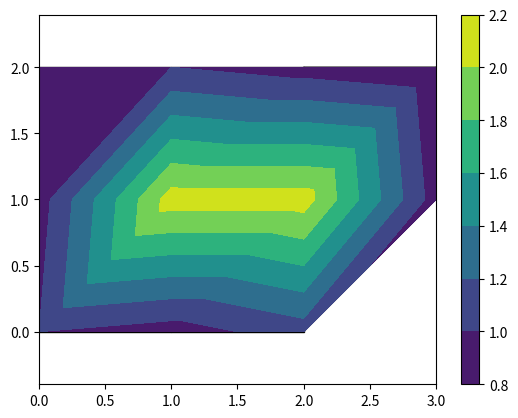

Generate this figure with matplotlib:

import matplotlib.pyplot as plt
import matplotlib.tri as tri

# converts quad elements into tri elements
def quads_to_tris(quads):
    tris = [[None for j in range(3)] for i in range(2*len(quads))]
    for i in range(len(quads)):
        j = 2*i
        n0 = quads[i][0]
        n1 = quads[i][1]
        n2 = quads[i][2]
        n3 = quads[i][3]
        tris[j][0] = n0
        tris[j][1] = n1
        tris[j][2] = n2
        tris[j + 1][0] = n2
        tris[j + 1][1] = n3
        tris[j + 1][2] = n0
    return tris

# END OF quads_to_tris

# plots a finite element mesh
def plot_fem_mesh(nodes_x, nodes_y, elements):
    for element in elements:
        x = [nodes_x[element[i]] for i in range(len(element))]
        y = [nodes_y[element[i]] for i in range(len(element))]
        plt.fill(x, y, edgecolor='black', fill=False)

# END OF plot_fem_mesh

def plotMixedMesh(nodes_x, nodes_y, elementstris, elements_quads, data=None):

  elements = elements_tris + elements_quads

  # plot the finite element mesh
  plot_fem_mesh(nodes_x, nodes_y, elements)
  plt.show()

  if(data != None):
    # convert all elements into triangles
    elements_all_tris = elements_tris + quads_to_tris(elements_quads)

    # create an unstructured triangular grid instance
    triangulation = tri.Triangulation(nodes_x, nodes_y, elements_all_tris)

    # plot the contours
    plt.tricontourf(triangulation, nodal_values)

    # show
    plt.colorbar()
    plt.axis('equal')
    plt.show()

# END OF plotMixedMesh

#
# MAIN program
#

# FEM data
nodes_x = [0.0, 1.0, 2.0, 0.0, 1.0, 2.0, 3.0, 0.0, 1.0, 2.0, 3.0]
nodes_y = [0.0, 0.0, 0.0, 1.0, 1.0, 1.0, 1.0, 2.0, 2.0, 2.0, 2.0]
nodal_values = [1.0, 0.9, 1.1, 0.9, 2.1, 2.1, 0.9, 1.0, 1.0, 0.9, 0.8]
elements_tris = [[2, 6, 5], [5, 6, 10], [10, 9, 5]]
elements_quads = [[0, 1, 4, 3], [1, 2, 5, 4], [3, 4, 8, 7], [4, 5, 9, 8]]

plotMixedMesh(nodes_x, nodes_y, elements_tris, elements_quads, nodal_values)

